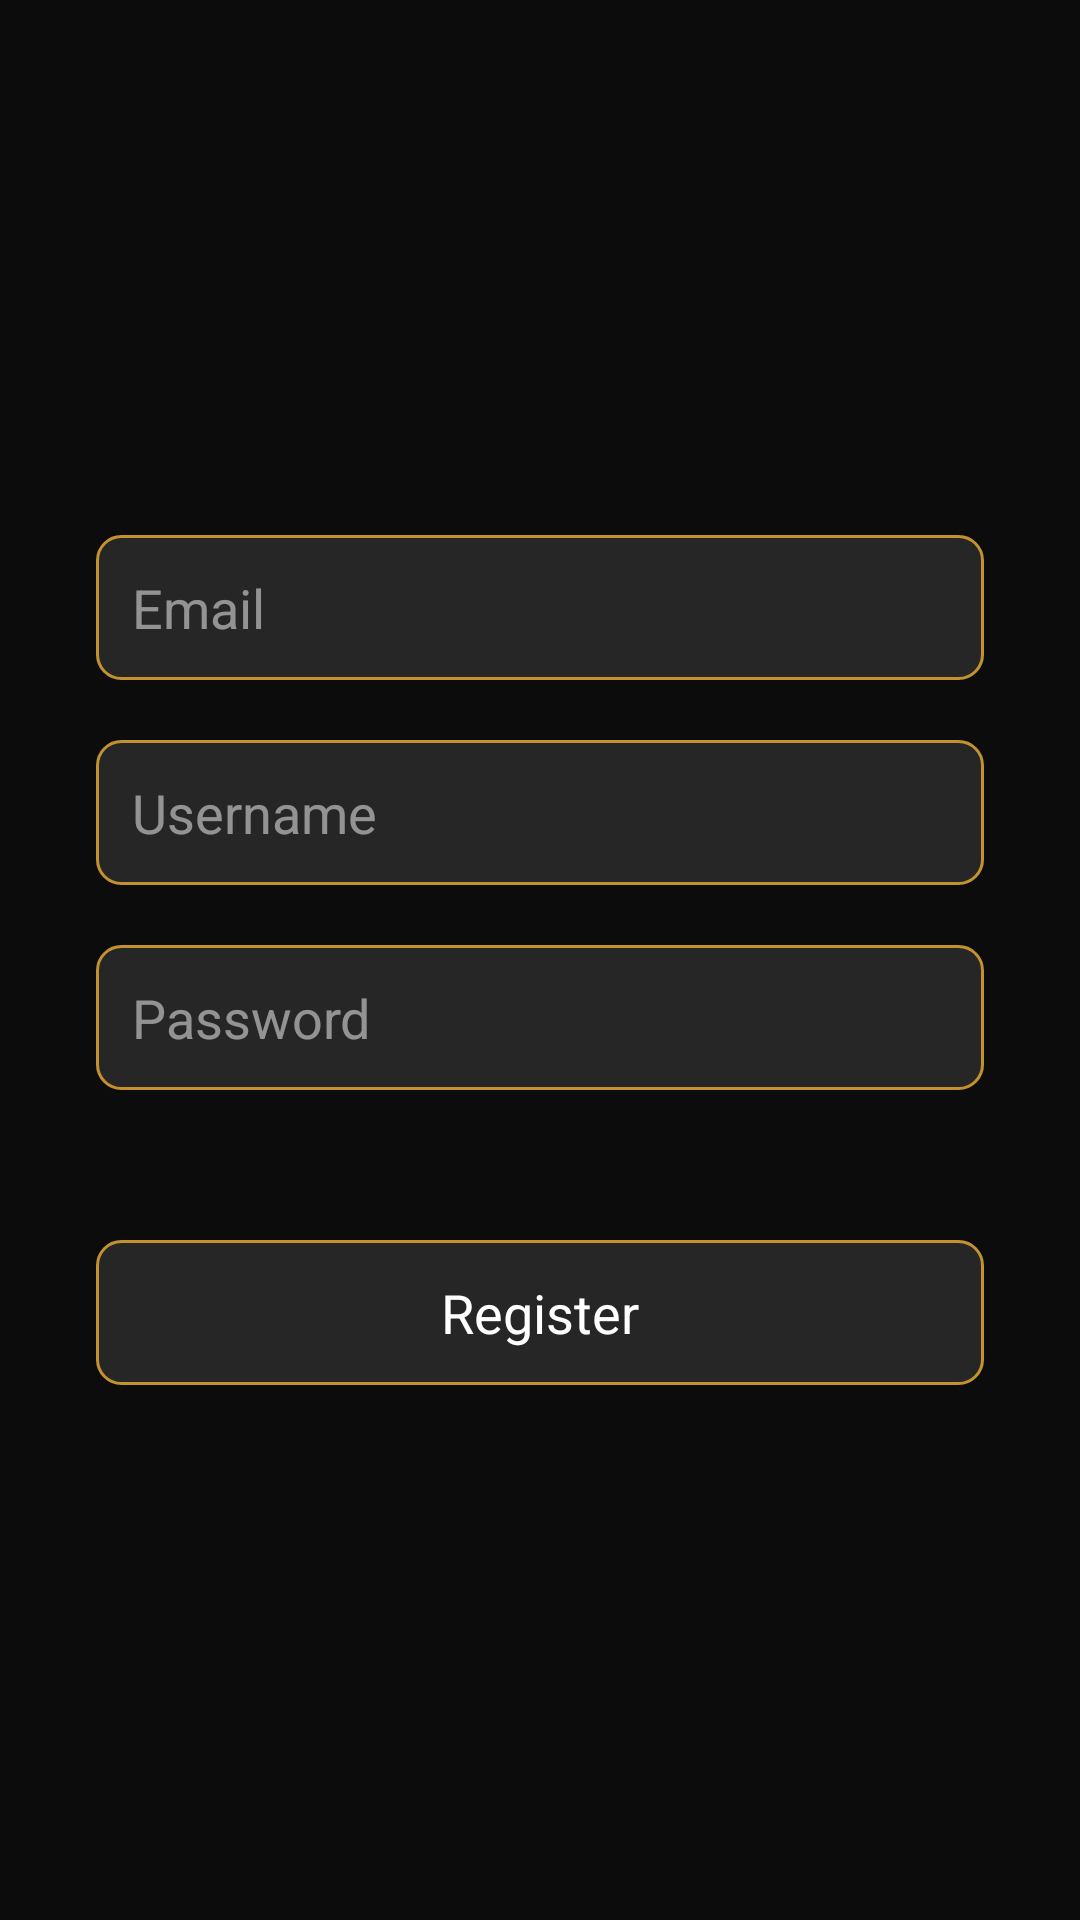

Write the Android layout XML for this screen, with the resource values it uses.
<!-- AndroidManifest.xml: application theme Theme.AppSec -->
<!-- res/layout/fragment_registration.xml -->
<?xml version="1.0" encoding="utf-8"?>
<LinearLayout xmlns:android="http://schemas.android.com/apk/res/android"
    android:layout_width="match_parent"
    android:layout_height="match_parent"
    android:background="#0C0C0D"
    android:gravity="center"
    android:orientation="vertical">

    <EditText
        android:id="@+id/email_edit_text"
        android:layout_width="match_parent"
        android:layout_height="wrap_content"
        android:layout_marginHorizontal="32dp"
        android:layout_marginBottom="20dp"
        android:background="@drawable/background_edit_text"
        android:hint="@string/email"
        android:importantForAutofill="no"
        android:inputType="textEmailAddress"
        android:padding="12dp"
        android:textColor="@color/white"
        android:textColorHint="@color/color_white_50"
        android:textSize="18sp" />


    <EditText
        android:id="@+id/username_edit_text"
        android:layout_width="match_parent"
        android:layout_height="wrap_content"
        android:layout_marginHorizontal="32dp"
        android:layout_marginBottom="20dp"
        android:background="@drawable/background_edit_text"
        android:hint="@string/username"
        android:importantForAutofill="no"
        android:inputType="text"
        android:padding="12dp"
        android:textColor="@color/white"
        android:textColorHint="@color/color_white_50"
        android:textSize="18sp" />

    <EditText
        android:id="@+id/password_edit_text"
        android:layout_width="match_parent"
        android:layout_height="wrap_content"
        android:layout_marginHorizontal="32dp"
        android:layout_marginBottom="50dp"
        android:background="@drawable/background_edit_text"
        android:hint="@string/password"
        android:importantForAutofill="no"
        android:inputType="textPassword"
        android:padding="12dp"
        android:textColor="@color/white"
        android:textColorHint="@color/color_white_50"
        android:textSize="18sp" />

    <TextView
        android:id="@+id/register_button"
        android:layout_width="match_parent"
        android:layout_height="wrap_content"
        android:layout_marginHorizontal="32dp"
        android:background="@drawable/background_button"
        android:gravity="center"
        android:padding="12dp"
        android:text="@string/register"
        android:textColor="@color/white"
        android:textSize="18sp" />

</LinearLayout>
<!-- resources referenced by this layout -->
<resources>
  <color name="color_white_50">#80FFFFFF</color>
  <color name="white">#FFFFFFFF</color>
  <!-- drawable background_button (drawable) -->
  <?xml version="1.0" encoding="utf-8"?>
  <ripple xmlns:android="http://schemas.android.com/apk/res/android"
      android:color="@color/color_gold_light">
      <item>
          <shape android:shape="rectangle">
              <stroke
                  android:width="1dp"
                  android:color="@color/color_gold" />
              <corners android:radius="8dp" />
              <solid android:color="@color/color_text_edit_background"/>
          </shape>
      </item>
  </ripple>
  <!-- drawable background_edit_text (drawable) -->
  <?xml version="1.0" encoding="utf-8"?>
  <shape xmlns:android="http://schemas.android.com/apk/res/android"
      android:shape="rectangle">
      <stroke
          android:width="1dp"
          android:color="@color/color_gold" />
      <corners android:radius="8dp" />
      <solid android:color="@color/color_text_edit_background" />
  </shape>
  <string name="email">Email</string>
  <string name="password">Password</string>
  <string name="register">Register</string>
  <string name="username">Username</string>
  <style name="Theme.AppSec" parent="Theme.MaterialComponents.DayNight.NoActionBar">
          
          <item name="colorPrimary">@color/purple_500</item>
          <item name="colorPrimaryVariant">@color/purple_700</item>
          <item name="colorOnPrimary">@color/white</item>
          
          <item name="colorSecondaryVariant">@color/teal_700</item>
          <item name="colorOnSecondary">@color/black</item>
          <item name="colorSecondary">#E2C675</item>
          
          <item name="android:statusBarColor">#0C0C0D</item>
          
      </style>
  <color name="color_gold_light">#E2C675</color>
  <color name="color_gold">#C3922E</color>
  <color name="color_text_edit_background">#262626</color>
  <color name="purple_500">#FF6200EE</color>
  <color name="purple_700">#FF3700B3</color>
  <color name="teal_700">#FF018786</color>
  <color name="black">#FF000000</color>
</resources>
